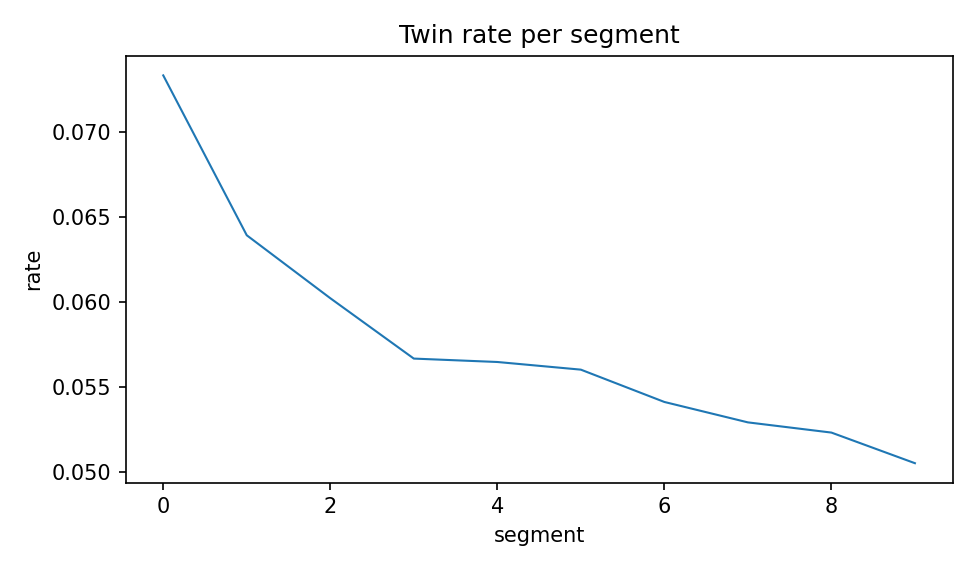

Source data for this figure (header and first rows):
segment_idx, rate
0, 0.0733
1, 0.0639
2, 0.0602
3, 0.05665
4, 0.05645
5, 0.056
6, 0.0541
7, 0.0529
8, 0.0523
9, 0.0505
